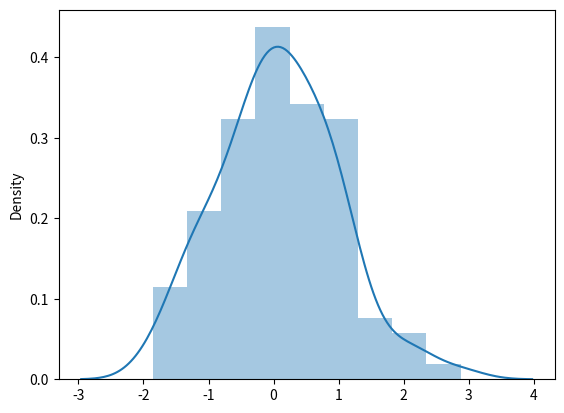

The matplotlib source for this figure:
# -*- coding: utf-8 -*-
"""
Created on Sun May 07 18:58:14 2017

@author: rezaandriyunanto
"""

import numpy as np
import pandas as pd
from scipy import stats, integrate
import matplotlib.pyplot as plt

import seaborn as sns
#sns.set(color_codes=True)

np.random.seed(sum(map(ord, "distributions")))

x = np.random.normal(size=100)
g = sns.distplot(x)